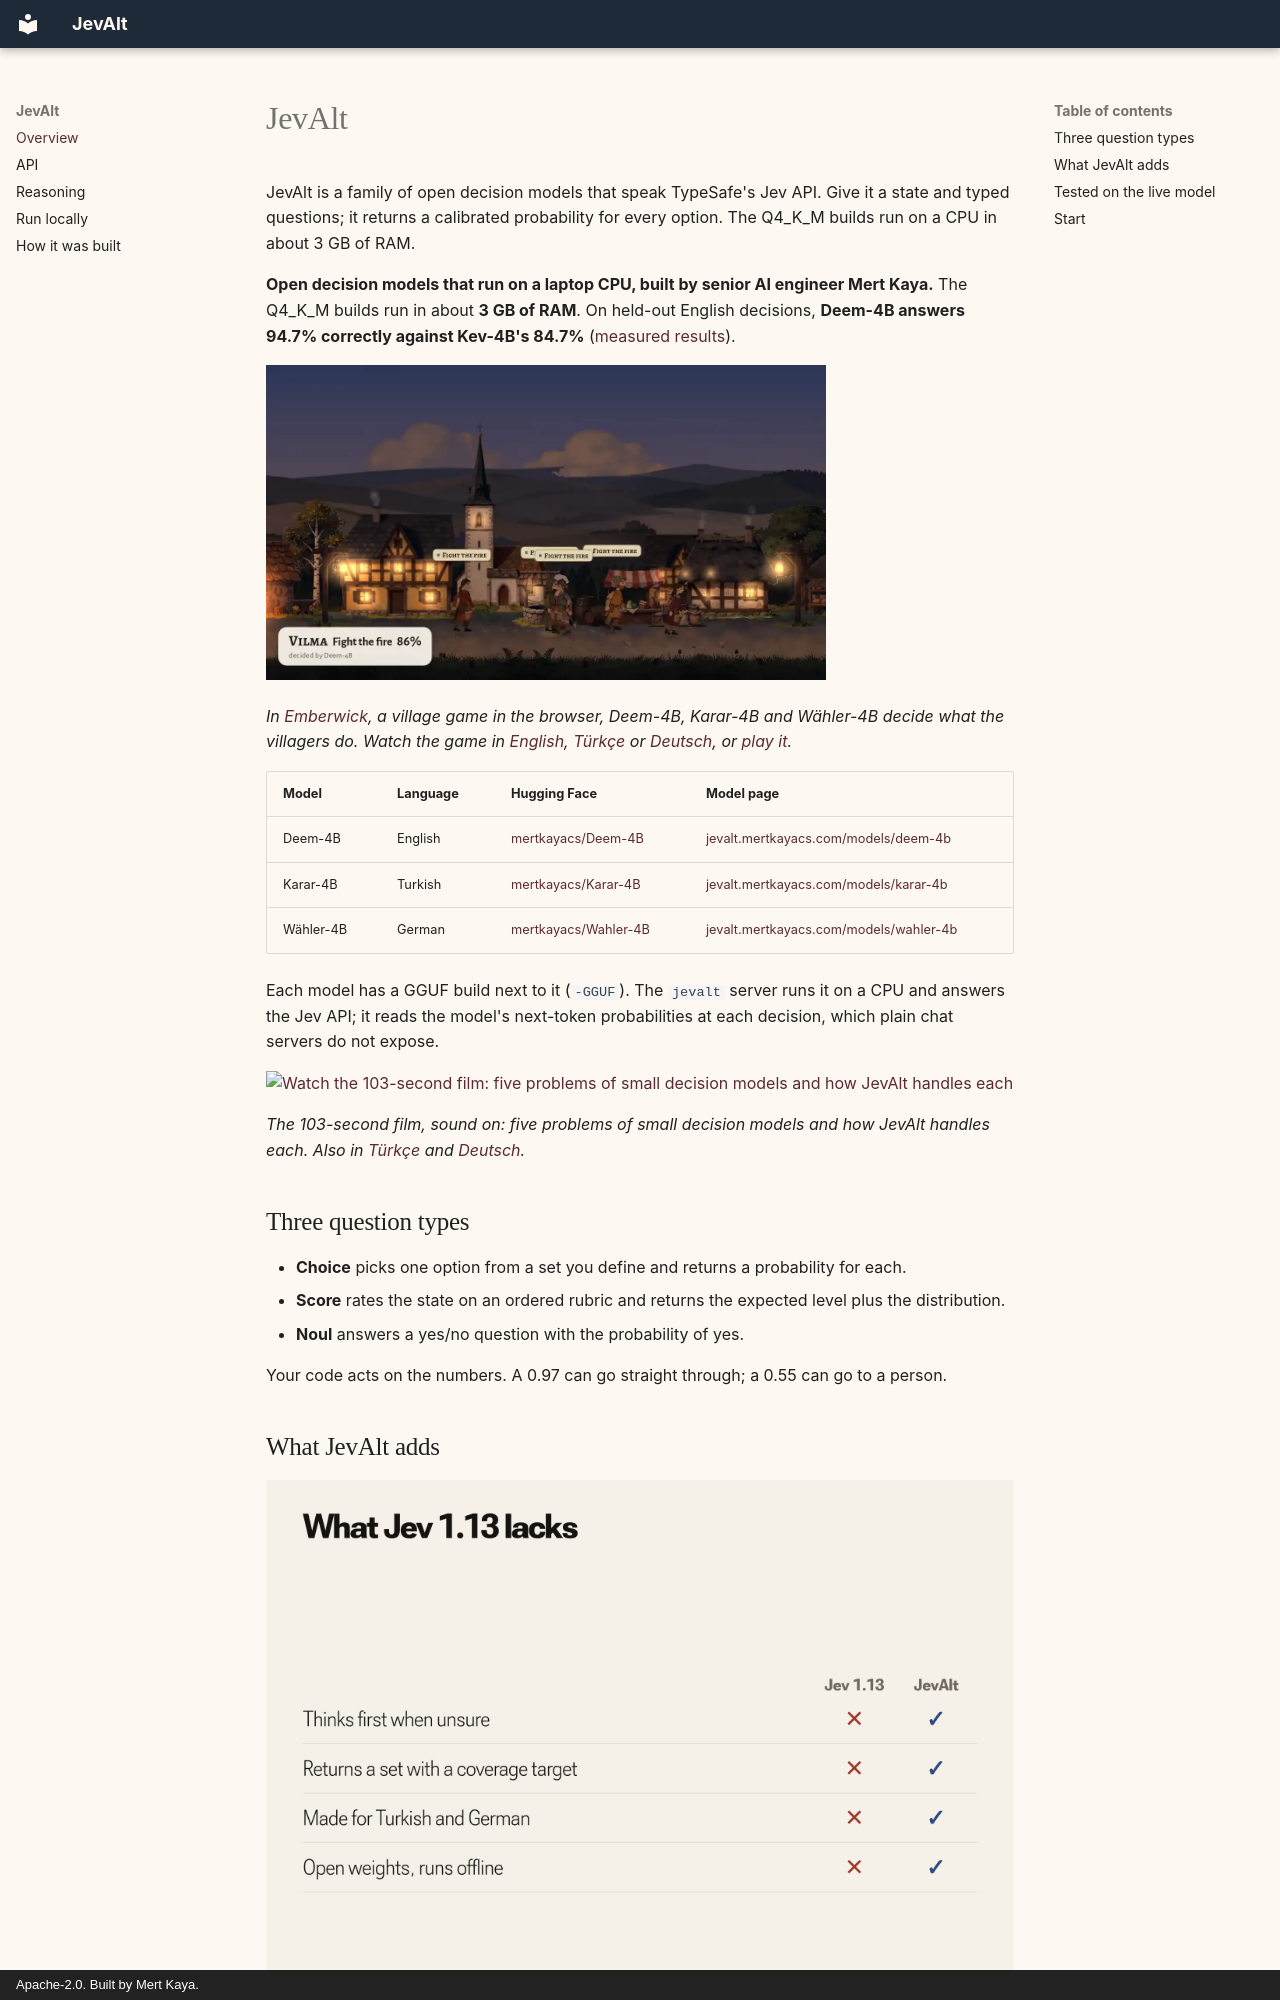

repository: mertkayacs/jevalt · page: index.html · generator: mkdocs · copyright: Apache-2.0. Built by Mert Kaya.

# JevAlt

JevAlt is a family of open decision models that speak TypeSafe's Jev API. Give it a state and typed questions; it returns a calibrated probability for every option. The Q4_K_M builds run on a CPU in about 3 GB of RAM.

**Open decision models that run on a laptop CPU, built by senior AI engineer Mert Kaya.** The Q4_K_M builds run in about **3 GB of RAM**. On held-out English decisions, **Deem-4B answers 94.7% correctly against Kev-4B's 84.7%** ([measured results](https://huggingface.co/datasets/mertkayacs/jevalt-bench/tree/main/results/comparison)).

<a href="https://huggingface.co/datasets/mertkayacs/emberwick-videos/resolve/main/cuts/emberwick-en.mp4"><img src="assets/emberwick-barn-fire-en.webp" width="560" alt="Emberwick: villagers respond to a barn fire, with decisions from the JevAlt models"></a>

*In [Emberwick](https://emberwick.mertkayacs.com), a village game in the browser, Deem-4B, Karar-4B and Wähler-4B decide what the villagers do. Watch the game in [English](https://huggingface.co/datasets/mertkayacs/emberwick-videos/resolve/main/cuts/emberwick-en.mp4), [Türkçe](https://huggingface.co/datasets/mertkayacs/emberwick-videos/resolve/main/cuts/emberwick-tr.mp4) or [Deutsch](https://huggingface.co/datasets/mertkayacs/emberwick-videos/resolve/main/cuts/emberwick-de.mp4), or [play it](https://emberwick.mertkayacs.com).*

| Model | Language | Hugging Face | Model page |
|---|---|---|---|
| Deem-4B | English | [mertkayacs/Deem-4B](https://huggingface.co/mertkayacs/Deem-4B) | [jevalt.mertkayacs.com/models/deem-4b](https://jevalt.mertkayacs.com/models/deem-4b/) |
| Karar-4B | Turkish | [mertkayacs/Karar-4B](https://huggingface.co/mertkayacs/Karar-4B) | [jevalt.mertkayacs.com/models/karar-4b](https://jevalt.mertkayacs.com/models/karar-4b/) |
| Wähler-4B | German | [mertkayacs/Wahler-4B](https://huggingface.co/mertkayacs/Wahler-4B) | [jevalt.mertkayacs.com/models/wahler-4b](https://jevalt.mertkayacs.com/models/wahler-4b/) |

Each model has a GGUF build next to it (`-GGUF`). The `jevalt` server runs it on a CPU and answers the Jev API; it reads the model's next-token probabilities at each decision, which plain chat servers do not expose.

<a href="https://huggingface.co/datasets/mertkayacs/emberwick-videos/resolve/main/problems/jevalt-problems-en-1080p.mp4"><img src="https://raw.githubusercontent.com/mertkayacs/jevalt/media/problems-poster-en.jpg" width="560" alt="Watch the 103-second film: five problems of small decision models and how JevAlt handles each"></a>

*The 103-second film, sound on: five problems of small decision models and how JevAlt handles each. Also in [Türkçe](https://huggingface.co/datasets/mertkayacs/emberwick-videos/resolve/main/problems/jevalt-problems-tr-1080p.mp4) and [Deutsch](https://huggingface.co/datasets/mertkayacs/emberwick-videos/resolve/main/problems/jevalt-problems-de-1080p.mp4).*

## Three question types

- **Choice** picks one option from a set you define and returns a probability for each.
- **Score** rates the state on an ordered rubric and returns the expected level plus the distribution.
- **Noul** answers a yes/no question with the probability of yes.

Your code acts on the numbers. A 0.97 can go straight through; a 0.55 can go to a person.
